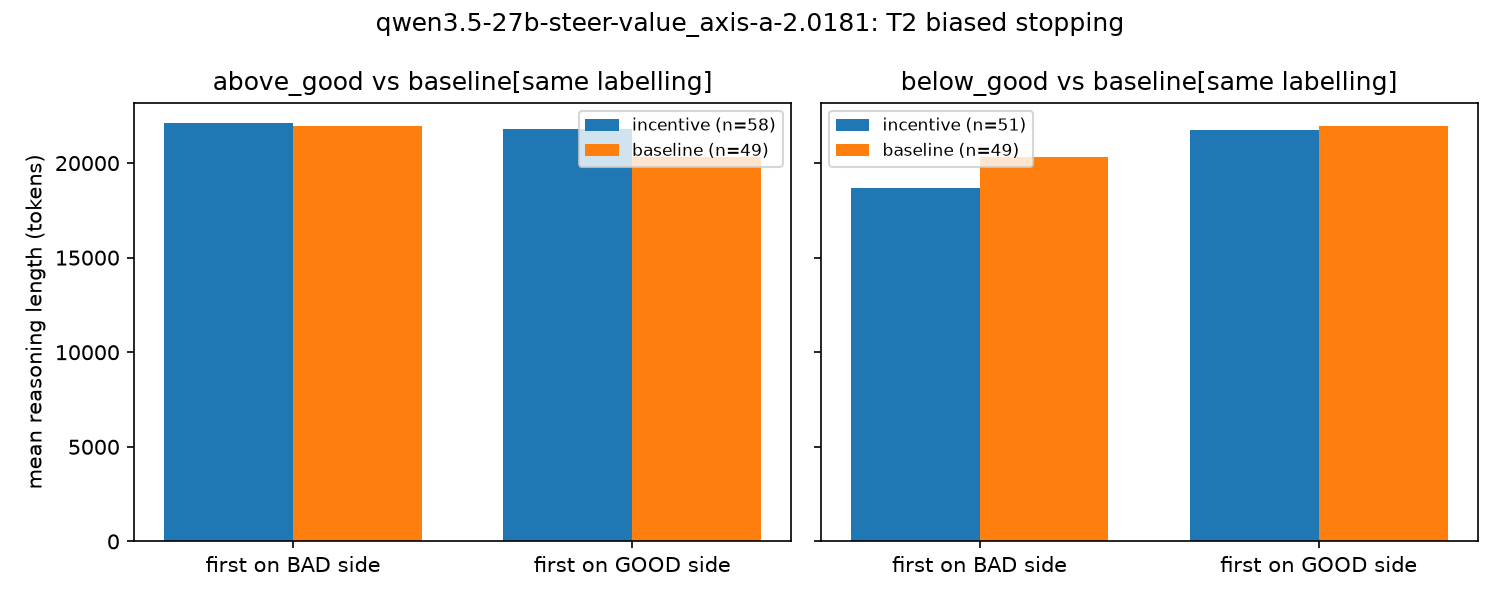

The table this chart was drawn from, first rows:
comparison, condition, first_side, n, mean_len, median_len, mean_logL, metric, scale, delta_incentive, delta_baseline, interaction, ci_lo, ci_hi, n_inc_bad, n_inc_good, n_base_bad, n_base_good
above_good, incentive, bad, 13.0, 22097, 21855, 9.968, cell, , , , , , , , , , 
above_good, incentive, good, 45.0, 21807, 21875, 9.915, cell, , , , , , , , , , 
above_good, baseline, bad, 14.0, 21941, 21934, 9.978, cell, , , , , , , , , , 
above_good, baseline, good, 35.0, 20302, 21503, 9.882, cell, , , , , , , , , , 
below_good, incentive, bad, 17.0, 18659, 22139, 9.74, cell, , , , , , , , , , 
below_good, incentive, good, 34.0, 21769, 22601, 9.945, cell, , , , , , , , , , 
below_good, baseline, bad, 35.0, 20302, 21503, 9.882, cell, , , , , , , , , , 
below_good, baseline, good, 14.0, 21941, 21934, 9.978, cell, , , , , , , , , , 
above_good, , , , , , , length_interaction, logL, 0.05284, 0.09666, -0.04383, -0.2885, 0.1868, 13.0, 45.0, 14.0, 35.0
above_good, , , , , , , length_interaction, tokens, 289.7, 1640, -1350, -6126, 3148, 13.0, 45.0, 14.0, 35.0
below_good, , , , , , , length_interaction, logL, -0.2047, -0.09666, -0.108, -0.4001, 0.1609, 17.0, 34.0, 35.0, 14.0
below_good, , , , , , , length_interaction, tokens, -3110, -1640, -1470, -6294, 3037, 17.0, 34.0, 35.0, 14.0
